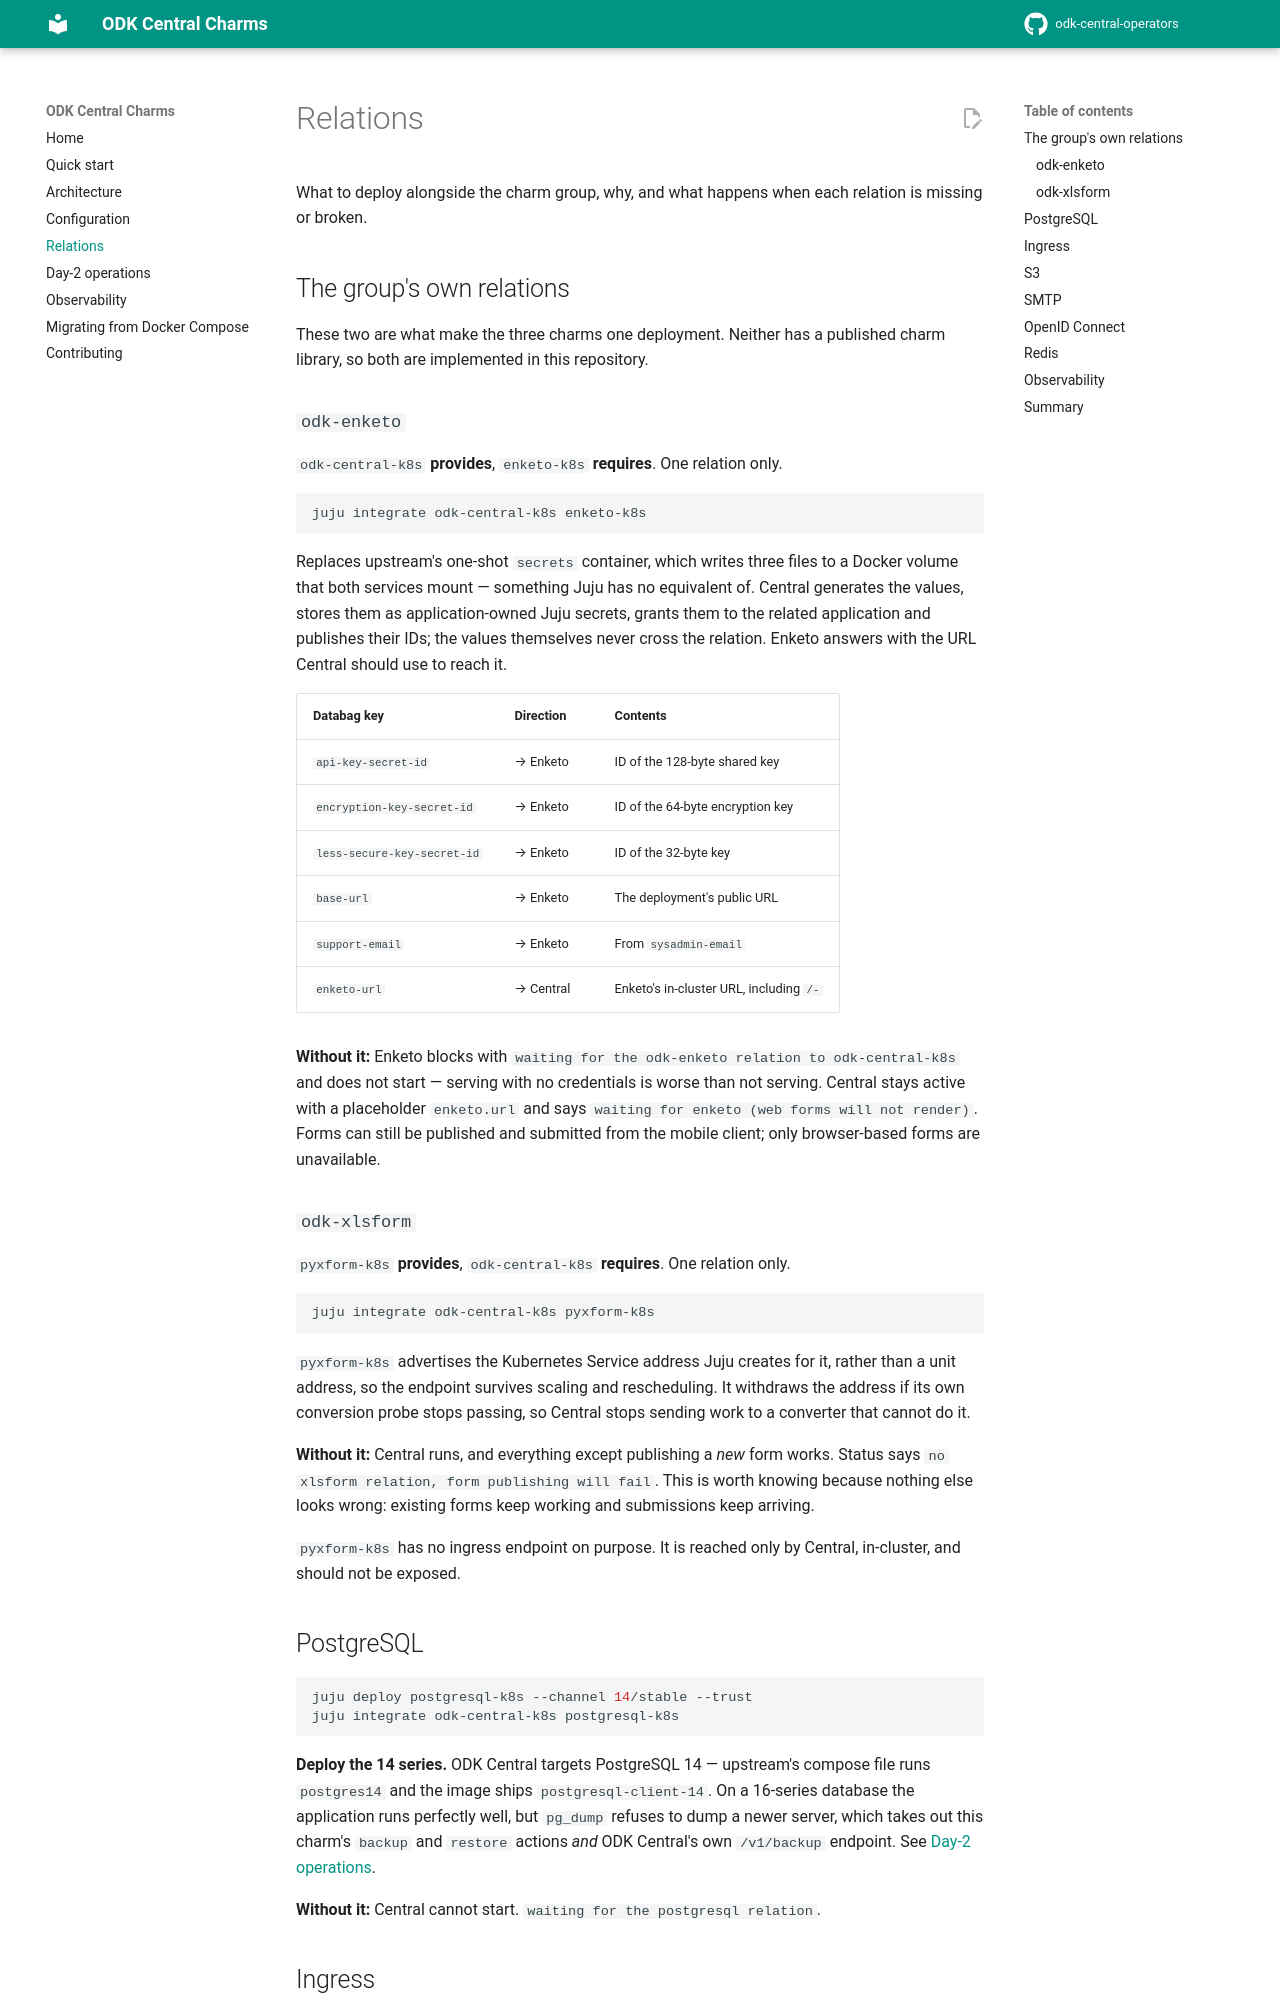

repository: tonyandrewmeyer/odk-central-operators · page: relations/index.html · generator: mkdocs

# Relations

What to deploy alongside the charm group, why, and what happens when each
relation is missing or broken.

## The group's own relations

These two are what make the three charms one deployment. Neither has a
published charm library, so both are implemented in this repository.

### `odk-enketo`

`odk-central-k8s` **provides**, `enketo-k8s` **requires**. One relation only.

```bash
juju integrate odk-central-k8s enketo-k8s
```

Replaces upstream's one-shot `secrets` container, which writes three files to a
Docker volume that both services mount — something Juju has no equivalent of.
Central generates the values, stores them as application-owned Juju secrets,
grants them to the related application and publishes their IDs; the values
themselves never cross the relation. Enketo answers with the URL Central should
use to reach it.

| Databag key | Direction | Contents |
|---|---|---|
| `api-key-secret-id` | → Enketo | ID of the 128-byte shared key |
| `encryption-key-secret-id` | → Enketo | ID of the 64-byte encryption key |
| `less-secure-key-secret-id` | → Enketo | ID of the 32-byte key |
| `base-url` | → Enketo | The deployment's public URL |
| `support-email` | → Enketo | From `sysadmin-email` |
| `enketo-url` | → Central | Enketo's in-cluster URL, including `/-` |

**Without it:** Enketo blocks with `waiting for the odk-enketo relation to
odk-central-k8s` and does not start — serving with no credentials is worse than
not serving. Central stays active with a placeholder `enketo.url` and says
`waiting for enketo (web forms will not render)`. Forms can still be published
and submitted from the mobile client; only browser-based forms are unavailable.

### `odk-xlsform`

`pyxform-k8s` **provides**, `odk-central-k8s` **requires**. One relation only.

```bash
juju integrate odk-central-k8s pyxform-k8s
```

`pyxform-k8s` advertises the Kubernetes Service address Juju creates for it,
rather than a unit address, so the endpoint survives scaling and rescheduling.
It withdraws the address if its own conversion probe stops passing, so Central
stops sending work to a converter that cannot do it.

**Without it:** Central runs, and everything except publishing a *new* form
works. Status says `no xlsform relation, form publishing will fail`. This is
worth knowing because nothing else looks wrong: existing forms keep working and
submissions keep arriving.

`pyxform-k8s` has no ingress endpoint on purpose. It is reached only by
Central, in-cluster, and should not be exposed.

## PostgreSQL

```bash
juju deploy postgresql-k8s --channel 14/stable --trust
juju integrate odk-central-k8s postgresql-k8s
```

**Deploy the 14 series.** ODK Central targets PostgreSQL 14 — upstream's compose
file runs `postgres14` and the image ships `postgresql-client-14`. On a 16-series
database the application runs perfectly well, but `pg_dump` refuses to dump a
newer server, which takes out this charm's `backup` and `restore` actions *and*
ODK Central's own `/v1/backup` endpoint. See
[Day-2 operations](day2-ops.md#deploy-postgresql-14-not-16).

**Without it:** Central cannot start. `waiting for the postgresql relation`.
